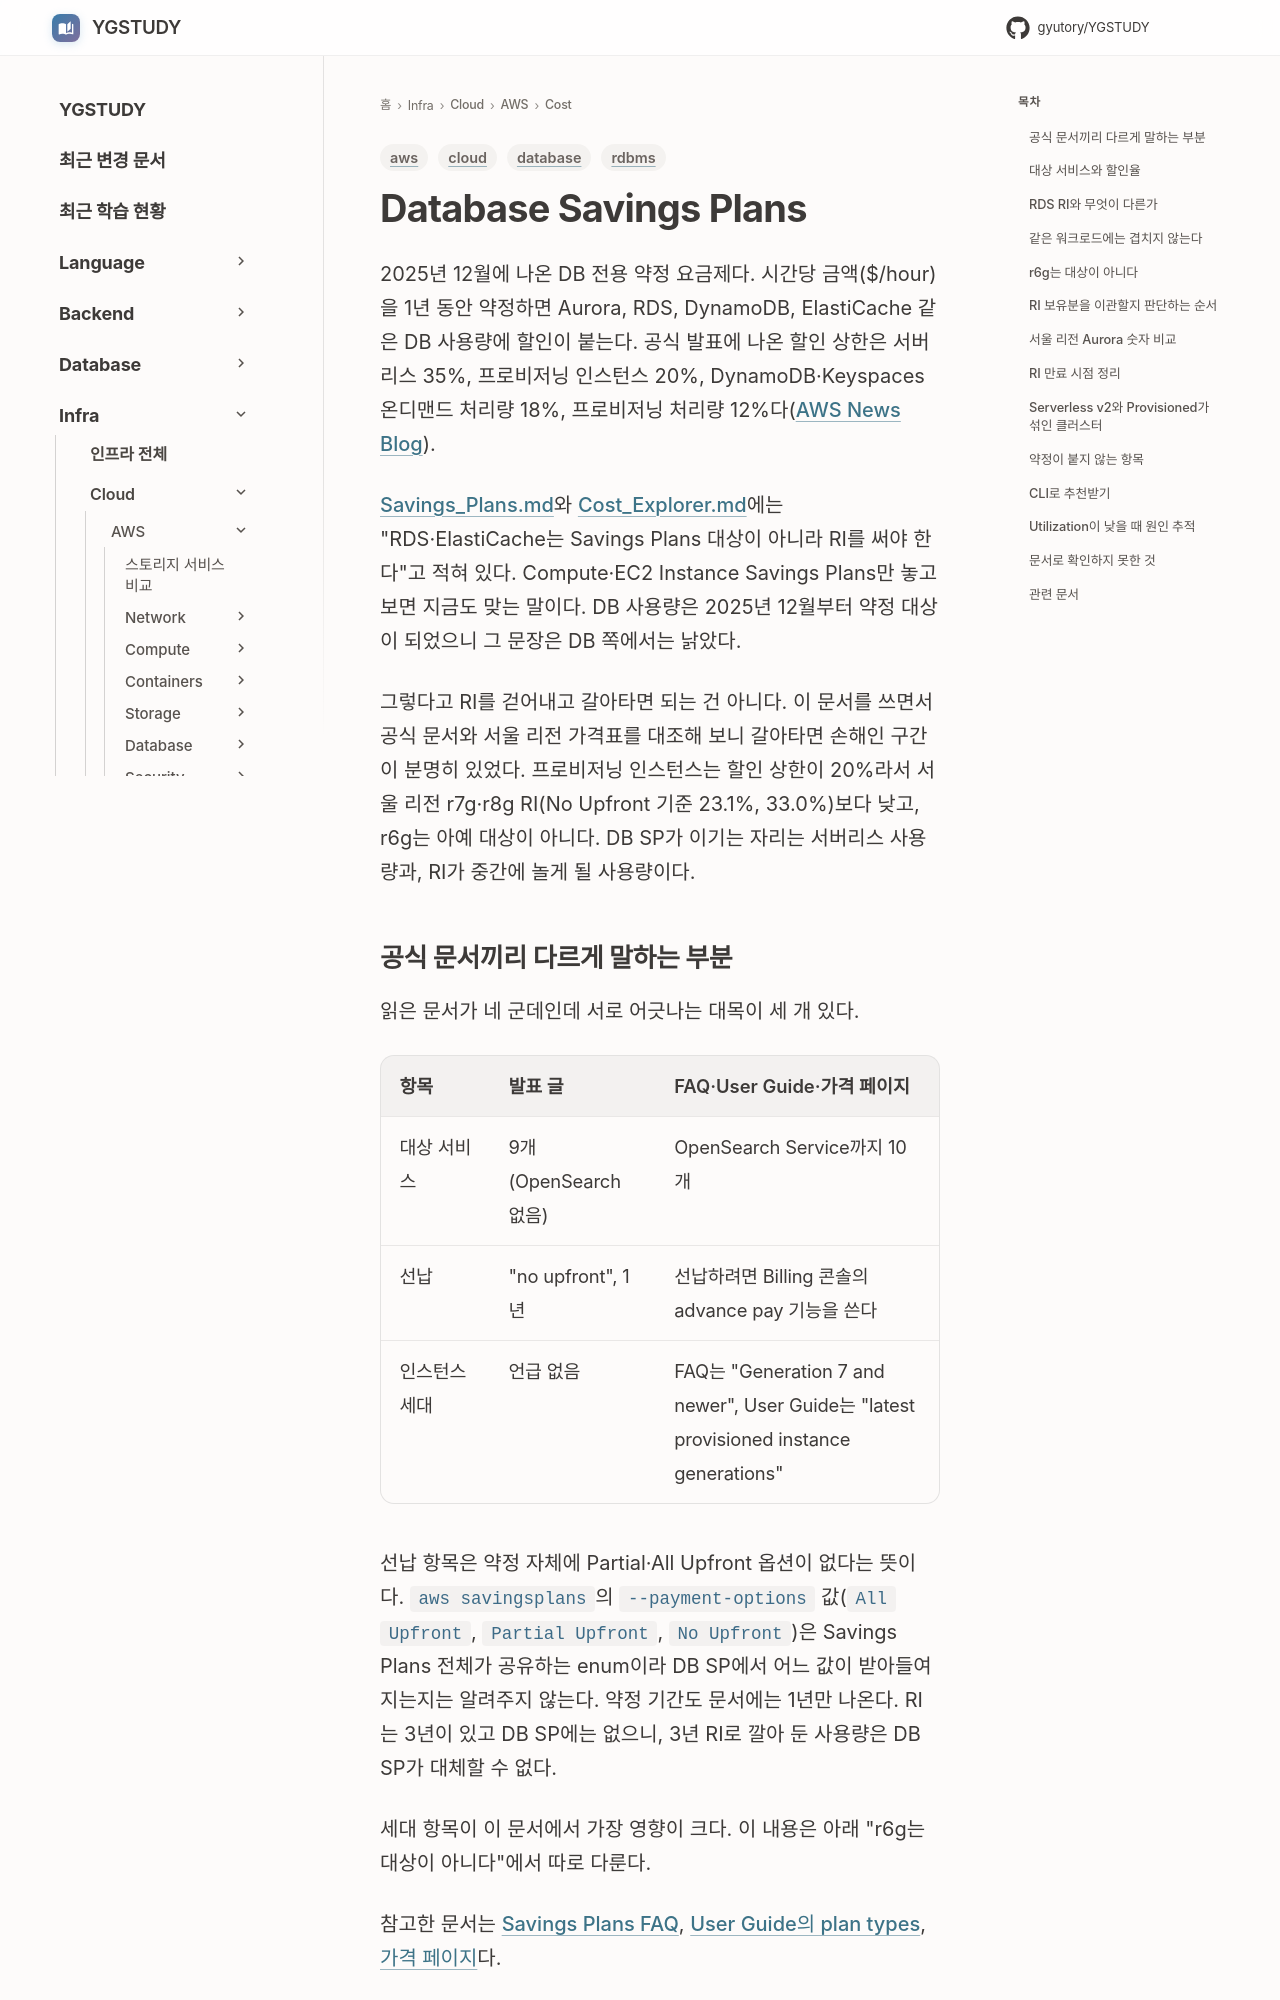

repository: GYUTORY/YGSTUDY · page: Cloud/AWS/Cost/Database_Savings_Plans/index.html · generator: mkdocs

---
title: Database Savings Plans
tags: [aws, cloud, database, rdbms]
updated: 2026-10-15
---

# Database Savings Plans

2025년 12월에 나온 DB 전용 약정 요금제다. 시간당 금액($/hour)을 1년 동안 약정하면 Aurora, RDS, DynamoDB, ElastiCache 같은 DB 사용량에 할인이 붙는다. 공식 발표에 나온 할인 상한은 서버리스 35%, 프로비저닝 인스턴스 20%, DynamoDB·Keyspaces 온디맨드 처리량 18%, 프로비저닝 처리량 12%다([AWS News Blog](https://aws.amazon.com/blogs/aws/introducing-database-savings-plans-for-aws-databases/)).

[Savings_Plans.md](Savings_Plans.md)와 [Cost_Explorer.md](Cost_Explorer.md)에는 "RDS·ElastiCache는 Savings Plans 대상이 아니라 RI를 써야 한다"고 적혀 있다. Compute·EC2 Instance Savings Plans만 놓고 보면 지금도 맞는 말이다. DB 사용량은 2025년 12월부터 약정 대상이 되었으니 그 문장은 DB 쪽에서는 낡았다.

그렇다고 RI를 걷어내고 갈아타면 되는 건 아니다. 이 문서를 쓰면서 공식 문서와 서울 리전 가격표를 대조해 보니 갈아타면 손해인 구간이 분명히 있었다. 프로비저닝 인스턴스는 할인 상한이 20%라서 서울 리전 r7g·r8g RI(No Upfront 기준 23.1%, 33.0%)보다 낮고, r6g는 아예 대상이 아니다. DB SP가 이기는 자리는 서버리스 사용량과, RI가 중간에 놀게 될 사용량이다.
